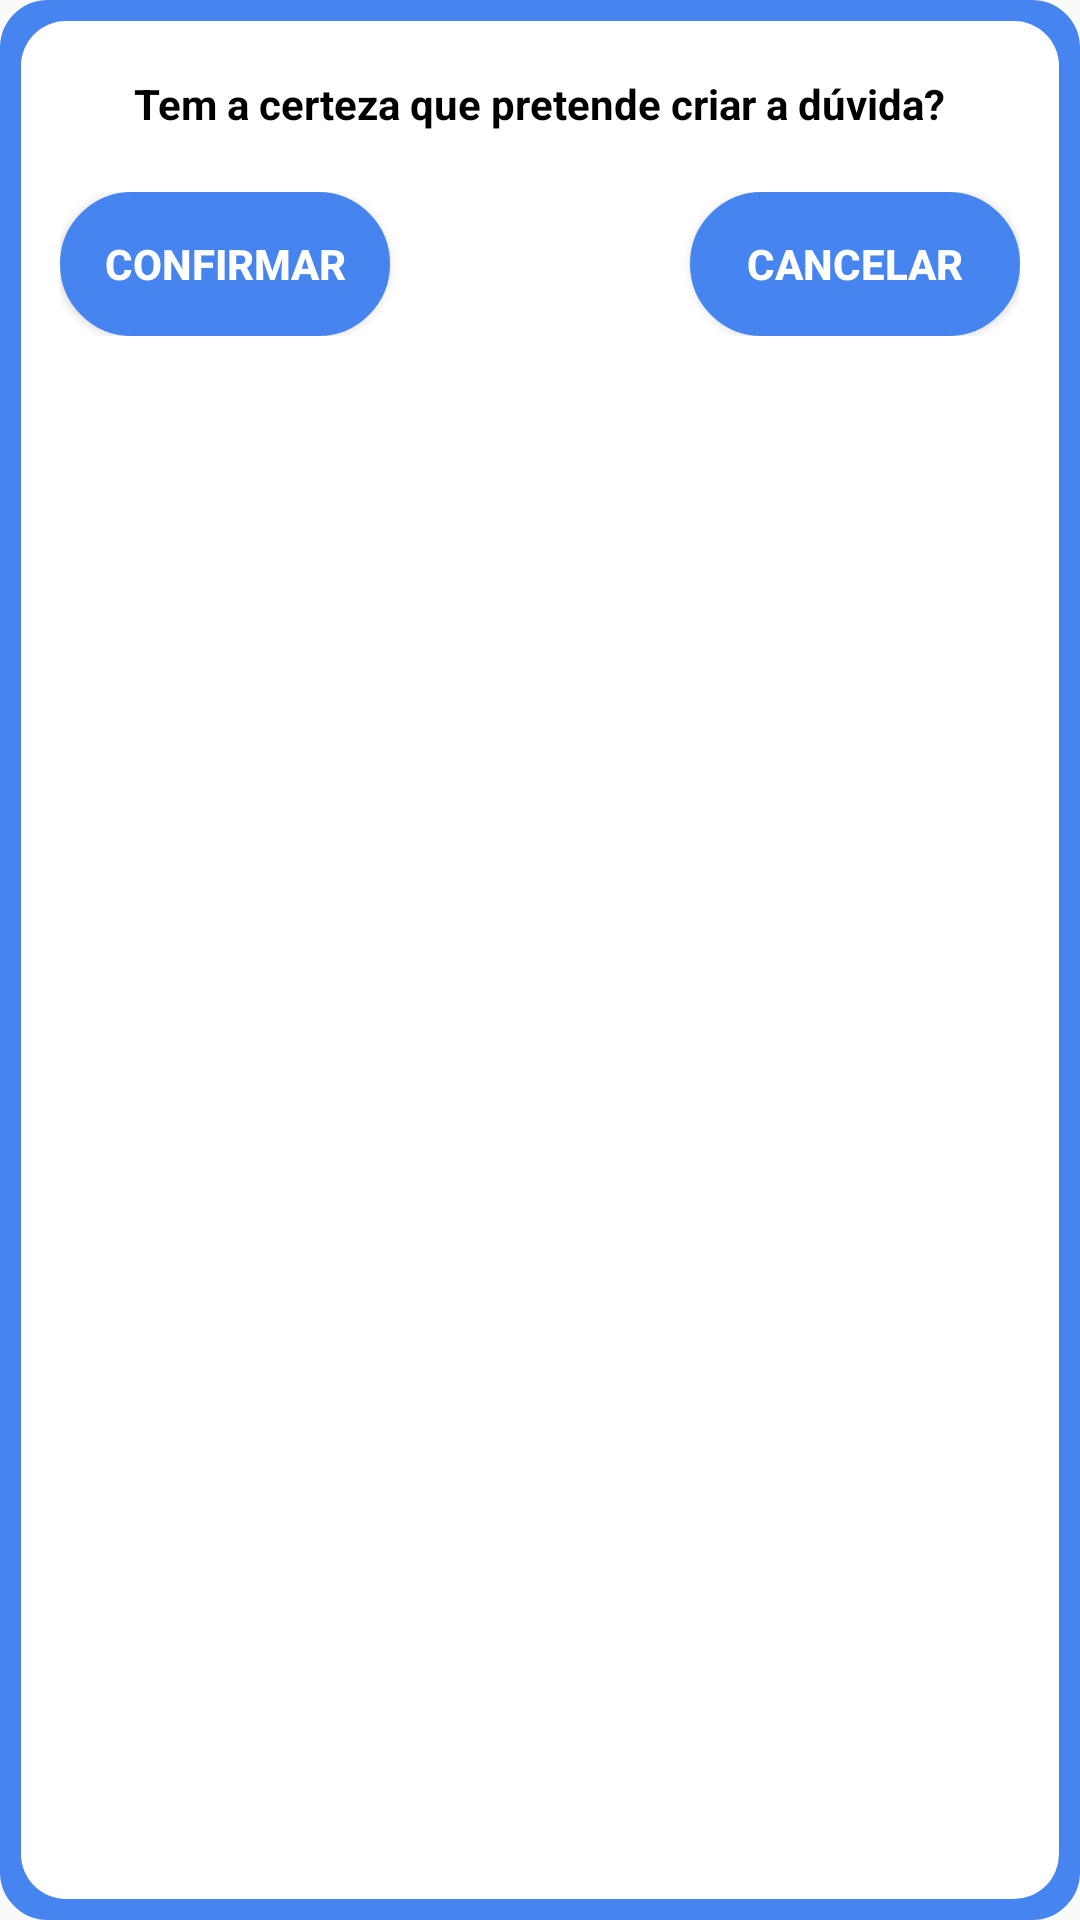

Here is an Android app screen rendered from its layout file. Give the layout XML and the strings, colors and styles it references.
<!-- AndroidManifest.xml: application theme AppTheme -->
<!-- res/layout/popup_confirmar_duvida.xml -->
<?xml version="1.0" encoding="utf-8"?>
<LinearLayout xmlns:android="http://schemas.android.com/apk/res/android"
    android:orientation="vertical"
    android:layout_width="350dp"
    android:layout_height="wrap_content"
    android:background="@drawable/customborder"
    android:padding="5dp"
    android:layout_gravity="center">


    <LinearLayout
        android:layout_width="match_parent"
        android:layout_height="wrap_content"
        android:layout_marginLeft="15dp"
        android:layout_marginRight="15dp"
        android:layout_marginTop="15dp"
        android:orientation="vertical">

        <TextView
            android:layout_width="wrap_content"
            android:layout_height="wrap_content"
            android:layout_gravity="center_horizontal"
            android:layout_marginTop="5dp"
            android:text="Tem a certeza que pretende criar a dúvida?"
            android:textAlignment="center"
            android:textColor="#000"
            android:textStyle="bold" />

        <Space
            android:layout_width="match_parent"
            android:layout_height="20dp" />




        <LinearLayout
            android:id="@+id/botoes"
            android:layout_height="wrap_content"
            android:layout_width="match_parent"
            android:layout_alignParentBottom="true">
            <Button
                android:id="@+id/confirmar"
                android:layout_width="20dp"
                android:layout_height="wrap_content"
                android:padding="5dp"
                android:layout_weight="1" android:text="Confirmar"
                android:background="@drawable/round_toggle_button_on"
                android:textColor="#FFFFFF"
                android:textStyle="bold"
                >
            </Button>


            <Space
                android:layout_width="10dp"
                android:layout_height="wrap_content"
                android:layout_weight="1" />

            <Button
                android:id="@+id/cancelar"
                android:layout_width="20dp"
                android:layout_height="wrap_content"
                android:layout_weight="1"
                android:background="@drawable/round_toggle_button_on"
                android:textColor="#FFFFFF"
                android:textStyle="bold"
                android:padding="5dp"
                android:text="Cancelar">
            </Button>
        </LinearLayout>


        <Space
            android:layout_width="match_parent"
            android:layout_height="15dp" />

    </LinearLayout>



</LinearLayout>
<!-- resources referenced by this layout -->
<resources>
  <!-- drawable customborder (drawable) -->
  <?xml version="1.0" encoding="utf-8"?>
  <layer-list xmlns:android="http://schemas.android.com/apk/res/android">
      <item>
          <shape android:shape="rectangle">
              <solid android:color="@color/themecolor" />
              <corners android:radius="15dp"/>
              <padding android:left="2dp" android:right="2dp" android:top="2dp" android:bottom="2dp"/>
              <stroke android:width="2dp" android:color="@color/themecolor"/>
  
          </shape>
      </item>
      <item android:left="5dp" android:right="5dp"  android:bottom="5dp" android:top="5dp" >
          <shape android:shape="rectangle">
              <corners android:radius="15dp"/>
              <solid android:color="#ffffff" />
          </shape>
      </item>
  </layer-list>
  <!-- drawable round_toggle_button_on (drawable) -->
  <?xml version="1.0" encoding="utf-8"?>
  <selector xmlns:android="http://schemas.android.com/apk/res/android">
      <item>
          <shape android:shape="rectangle">
              <solid android:color="@color/themecolor"/>
              <stroke android:color="@color/themecolor" android:width="2dp" />
              
              <corners android:radius="40dp" />
          </shape>
      </item>
  </selector>
  <style name="AppTheme" parent="Theme.AppCompat.Light.DarkActionBar">
          
          <item name="colorPrimary">@color/colorPrimaryDark</item>
          <item name="colorPrimaryDark">@color/colorPrimaryDark</item>
          <item name="colorAccent">@color/colorAccent</item>
  
      </style>
  <color name="themecolor">#4684ef</color>
  <color name="colorPrimaryDark">#007aff</color>
  <color name="colorAccent">#007aff</color>
</resources>
